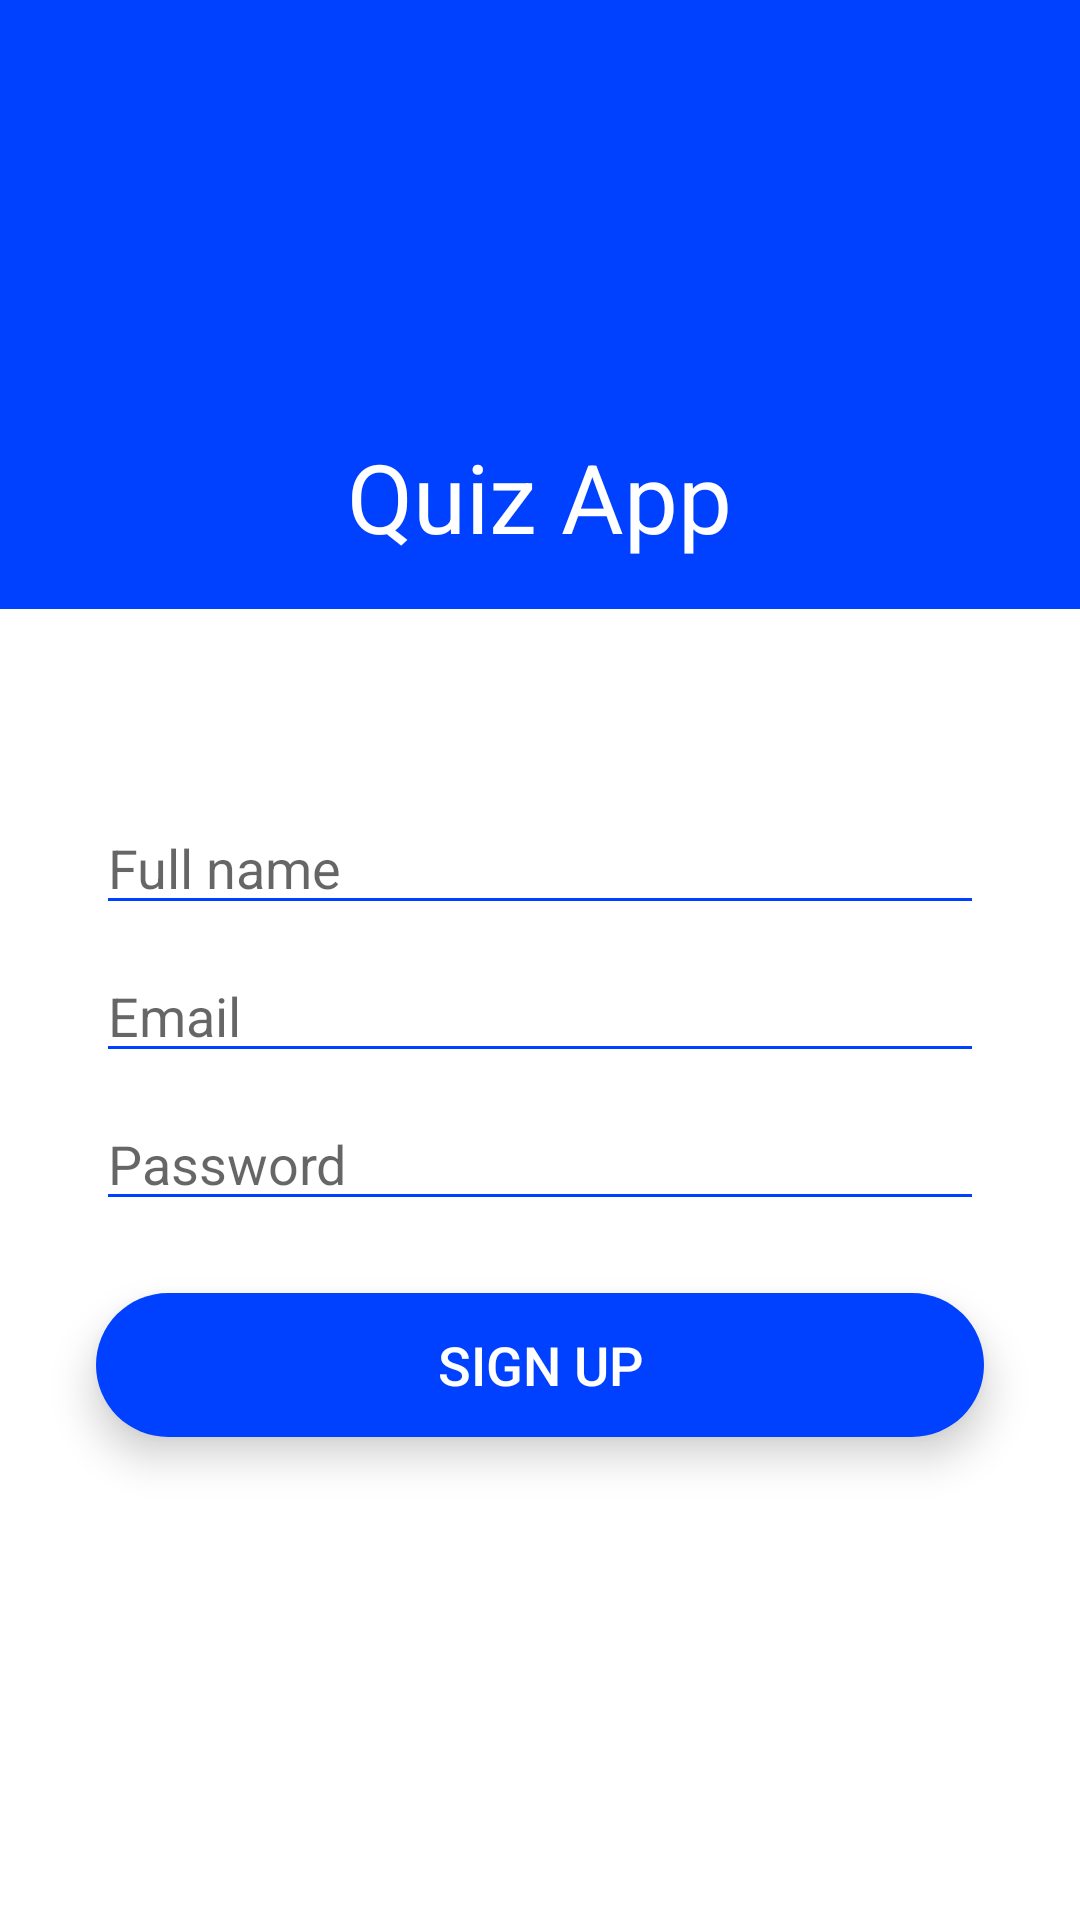

Reconstruct the res/layout file that produces this screen, plus the resources it refers to.
<!-- AndroidManifest.xml: application theme Theme.QuizApp4 -->
<!-- res/layout/activity_sign_up.xml -->
<?xml version="1.0" encoding="utf-8"?>
<androidx.constraintlayout.widget.ConstraintLayout xmlns:android="http://schemas.android.com/apk/res/android"
    xmlns:app="http://schemas.android.com/apk/res-auto"
    xmlns:tools="http://schemas.android.com/tools"
    android:layout_width="match_parent"
    android:layout_height="match_parent"
    tools:context=".SignUpActivity">

    <ImageView
        android:id="@+id/backB"
        android:layout_width="wrap_content"
        android:layout_height="wrap_content"
        android:layout_marginStart="16dp"
        android:layout_marginTop="16dp"
        android:elevation="3dp"
        android:padding="16dp"
        app:layout_constraintStart_toStartOf="parent"
        app:layout_constraintTop_toTopOf="@+id/linearLayout"
        app:srcCompat="@drawable/ic_back" />

    <LinearLayout
        android:id="@+id/linearLayout"
        android:layout_width="match_parent"
        android:layout_height="wrap_content"
        android:background="@color/colorPrimary"
        android:gravity="center"
        android:orientation="vertical"
        android:padding="16dp"
        app:layout_constraintEnd_toEndOf="parent"
        app:layout_constraintStart_toStartOf="parent"
        app:layout_constraintTop_toTopOf="parent"
        tools:ignore="MissingConstraints">

        <ImageView
            android:layout_width="120dp"
            android:layout_height="120dp"
            android:src="@drawable/app_logo" />

        <TextView
            android:layout_width="wrap_content"
            android:layout_height="wrap_content"
            android:layout_marginTop="8dp"
            android:text="@string/app_name"
            android:textColor="@color/white"
            android:textSize="32sp" />

    </LinearLayout>

    <LinearLayout
        android:layout_width="match_parent"
        android:layout_height="wrap_content"
        android:orientation="vertical"
        android:id="@+id/edit_layout"
        android:layout_marginBottom="16dp"
        app:layout_constraintTop_toBottomOf="@+id/linearLayout"
        app:layout_constraintLeft_toLeftOf="parent"
        app:layout_constraintRight_toRightOf="parent"
        >

        <EditText
            android:id="@+id/username"
            android:layout_width="match_parent"
            android:layout_height="wrap_content"
            android:layout_marginStart="32dp"
            android:layout_marginTop="64dp"
            android:layout_marginEnd="32dp"
            android:backgroundTint="@color/colorPrimary"
            android:textColor="@color/black"
            android:hint="Full name"
            android:ems="10"
            android:inputType="text" />

        <EditText
            android:id="@+id/emailID"
            android:layout_width="match_parent"
            android:layout_height="wrap_content"
            android:layout_marginStart="32dp"
            android:layout_marginTop="8dp"
            android:layout_marginEnd="32dp"
            android:backgroundTint="@color/colorPrimary"
            android:textColor="@color/black"
            android:hint="Email"
            android:ems="10"
            android:inputType="text" />

        <EditText
            android:id="@+id/password"
            android:layout_width="match_parent"
            android:layout_height="wrap_content"
            android:layout_marginStart="32dp"
            android:layout_marginTop="8dp"
            android:layout_marginEnd="32dp"
            android:backgroundTint="@color/colorPrimary"
            android:textColor="@color/black"
            android:hint="Password"
            android:ems="10"
            android:inputType="textPassword" />

    </LinearLayout>


    <Button
        android:id="@+id/signupB"
        android:layout_width="0dp"
        android:layout_height="wrap_content"
        android:layout_marginStart="32dp"
        android:layout_marginTop="24dp"
        android:layout_marginEnd="32dp"
        android:text="SIGN UP"
        android:textColor="@color/white"
        android:textSize="18sp"
        android:elevation="5dp"
        android:translationZ="3dp"
        android:stateListAnimator="@null"
        android:background="@drawable/round_corner_button"
        app:layout_constraintEnd_toEndOf="parent"
        app:layout_constraintStart_toStartOf="parent"
        app:layout_constraintTop_toBottomOf="@+id/edit_layout" />

</androidx.constraintlayout.widget.ConstraintLayout>
<!-- resources referenced by this layout -->
<resources>
  <color name="black">#FF000000</color>
  <color name="colorPrimary">#0040FF</color>
  <color name="white">#FFFFFFFF</color>
  <!-- drawable round_corner_button (drawable) -->
  <?xml version="1.0" encoding="utf-8"?>
  <shape android:shape="rectangle" xmlns:android="http://schemas.android.com/apk/res/android">
  
      <corners android:radius="300dp" />
      <solid android:color="@color/colorPrimary" />
  </shape>
  <string name="app_name">Quiz App</string>
  <style name="Theme.QuizApp4" parent="Theme.MaterialComponents.DayNight.NoActionBar">
          
          <item name="colorPrimary">@color/purple_500</item>
          <item name="colorPrimaryVariant">@color/purple_700</item>
          <item name="colorOnPrimary">@color/white</item>
          
          <item name="colorSecondary">@color/teal_200</item>
          <item name="colorSecondaryVariant">@color/teal_700</item>
          <item name="colorOnSecondary">@color/black</item>
          
          <item name="android:statusBarColor" tools:targetApi="l">?attr/colorPrimaryVariant</item>
          
      </style>
  <color name="purple_500">#FF6200EE</color>
  <color name="purple_700">#FF3700B3</color>
  <color name="teal_200">#FF03DAC5</color>
  <color name="teal_700">#FF018786</color>
</resources>
